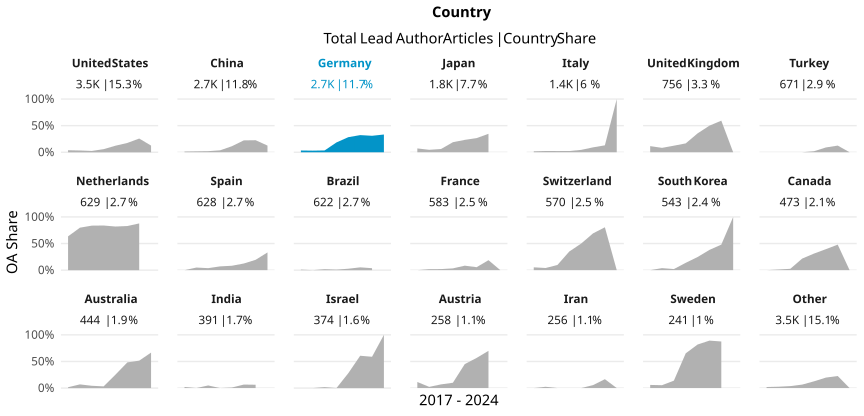

Values plotted in this chart, from the file beside it:
country_name_fct, cr_year, articles, cc_total, prop
United States, '17, 601, 23, 0.03827
United States, '18, 574, 19, 0.0331
United States, '19, 615, 15, 0.02439
United States, '20, 516, 30, 0.05814
United States, '21, 569, 70, 0.123
United States, '22, 440, 77, 0.175
United States, '23, 198, 51, 0.2576
United States, '24, 8, 1, 0.125
China, '17, 223, 3, 0.01345
China, '18, 351, 6, 0.01709
China, '19, 488, 10, 0.02049
China, '20, 442, 16, 0.0362
China, '21, 598, 68, 0.1137
China, '22, 408, 91, 0.223
China, '23, 208, 47, 0.226
China, '24, 8, 1, 0.125
Germany, '17, 423, 14, 0.0331
Germany, '18, 431, 13, 0.03016
Germany, '19, 410, 14, 0.03415
Germany, '20, 504, 93, 0.1845
Germany, '21, 462, 131, 0.2835
Germany, '22, 323, 104, 0.322
Germany, '23, 139, 43, 0.3094
Germany, '24, 9, 3, 0.3333
Japan, '17, 236, 17, 0.07203
Japan, '18, 326, 15, 0.04601
Japan, '19, 312, 19, 0.0609
Japan, '20, 265, 50, 0.1887
Japan, '21, 288, 67, 0.2326
Japan, '22, 252, 67, 0.2659
Japan, '23, 101, 35, 0.3465
Italy, '17, 169, 3, 0.01775
Italy, '18, 256, 6, 0.02344
Italy, '19, 221, 5, 0.02262
Italy, '20, 259, 6, 0.02317
Italy, '21, 246, 11, 0.04472
Italy, '22, 163, 15, 0.09202
Italy, '23, 77, 10, 0.1299
Italy, '24, 1, 1, 1
United Kingdom, '17, 113, 13, 0.115
United Kingdom, '18, 121, 10, 0.08264
United Kingdom, '19, 146, 18, 0.1233
United Kingdom, '20, 138, 23, 0.1667
United Kingdom, '21, 110, 39, 0.3545
United Kingdom, '22, 94, 47, 0.5
United Kingdom, '23, 32, 19, 0.5938
United Kingdom, '24, 2, 0, 0
Turkey, '17, 45, 0, 0
Turkey, '18, 91, 0, 0
Turkey, '19, 82, 0, 0
Turkey, '20, 136, 0, 0
Turkey, '21, 157, 3, 0.01911
Turkey, '22, 100, 9, 0.09
Turkey, '23, 56, 7, 0.125
Turkey, '24, 4, 0, 0
Netherlands, '17, 74, 47, 0.6351
Netherlands, '18, 124, 99, 0.7984
Netherlands, '19, 104, 87, 0.8365
Netherlands, '20, 93, 78, 0.8387
Netherlands, '21, 111, 91, 0.8198
... 102 more rows
